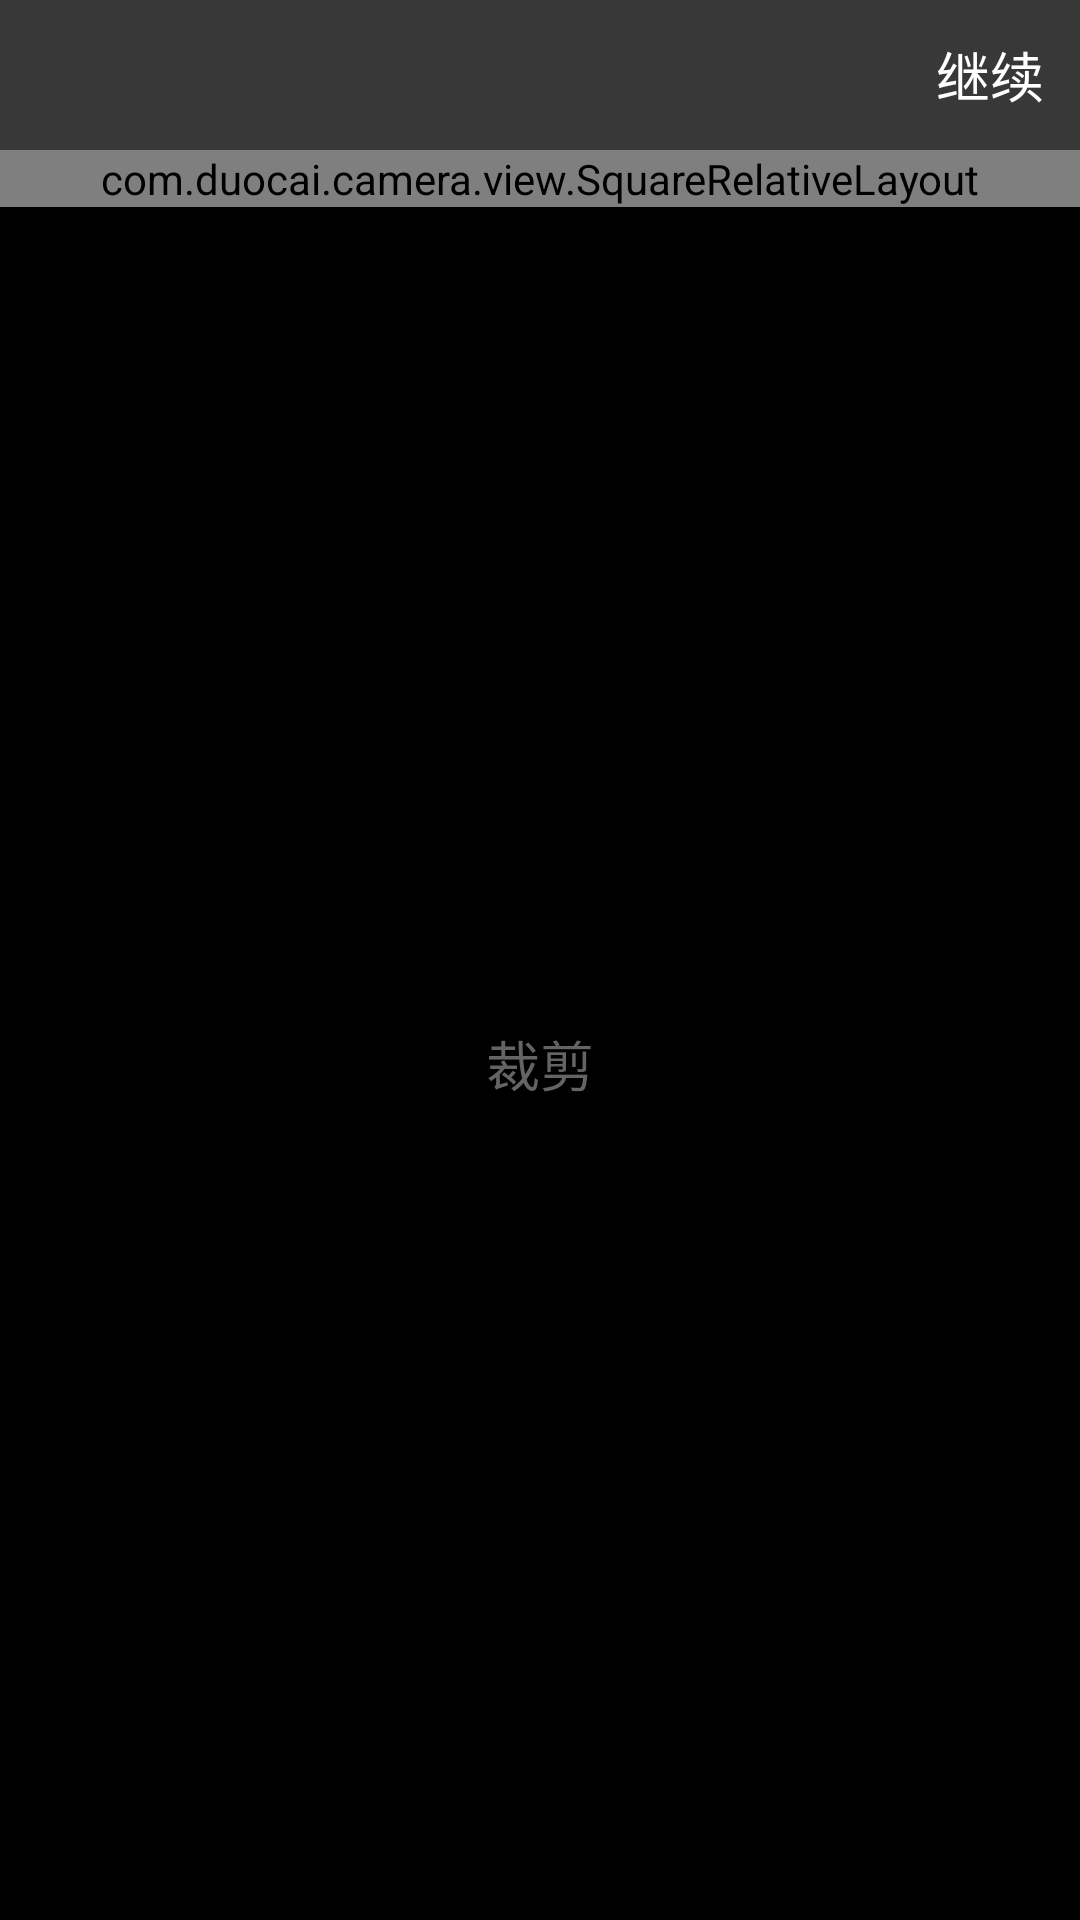

Write the Android layout XML for this screen, with the resource values it uses.
<!-- AndroidManifest.xml: application theme AppTheme -->
<!-- res/layout/activity_crop_layout.xml -->
<?xml version="1.0" encoding="utf-8"?>
<LinearLayout xmlns:android="http://schemas.android.com/apk/res/android"
    xmlns:app="http://schemas.android.com/apk/res-auto"
    android:layout_width="match_parent"
    android:layout_height="match_parent"
    android:orientation="vertical">

    <RelativeLayout
        android:layout_width="match_parent"
        android:layout_height="50dp"
        android:background="@color/c7"
        android:clickable="true">

        <ImageView
            android:id="@+id/back"
            android:layout_width="wrap_content"
            android:layout_height="wrap_content"
            android:layout_centerVertical="true"
            android:clickable="true"
            android:scaleType="centerInside"
            android:src="@drawable/icon_top_back" />

        <TextView
            android:id="@+id/tv_go_on"
            android:layout_width="wrap_content"
            android:layout_height="wrap_content"
            android:layout_centerVertical="true"
            android:layout_alignParentRight="true"
            android:layout_marginRight="8dp"
            android:clickable="true"
            android:gravity="center"
            android:padding="4dp"
            android:text="继续"
            android:textColor="@color/c12"
            android:textSize="18sp"

            />
    </RelativeLayout>


    <com.duocai.camera.view.SquareRelativeLayout
        android:id="@+id/draw_area"
        android:layout_width="match_parent"
        android:layout_height="wrap_content">

        <com.imagezoom.ImageViewTouch
            android:id="@+id/crop_image"
            android:layout_width="match_parent"
            android:layout_height="match_parent"
            android:scaleType="fitCenter" />

        <com.duocai.camera.view.CameraGrid
            android:layout_width="match_parent"
            android:layout_height="match_parent" />

        <com.duocai.camera.view.ProgressWheel
            android:id="@+id/pb_web_loading"
            android:layout_width="44dp"
            android:layout_height="44dp"
            android:layout_centerHorizontal="true"
            android:layout_centerVertical="true"
            android:visibility="gone"
            app:matProg_barColor="@color/c1"
            app:matProg_fillRadius="true"
            app:matProg_progressIndeterminate="true" />


    </com.duocai.camera.view.SquareRelativeLayout>

    <RelativeLayout
        android:layout_width="fill_parent"
        android:layout_height="0dp"
        android:layout_weight="2"
        android:background="#000000">

        <TextView
            android:id="@+id/btn_crop_type"
            android:layout_width="wrap_content"
            android:layout_height="wrap_content"
            android:layout_centerInParent="true"
            android:clickable="true"
            android:drawableLeft="@drawable/icon_crop"
            android:drawablePadding="4dp"
            android:gravity="center"
            android:text="裁剪"
            android:textColor="@color/c6"
            android:textSize="18sp" />


    </RelativeLayout>

</LinearLayout>
<!-- resources referenced by this layout -->
<resources>
  <color name="c1">#f1f1f1</color>
  <color name="c12">#ffffff</color>
  <color name="c6">#646464</color>
  <color name="c7">#383838</color>
  <style name="AppTheme" parent="Theme.AppCompat.Light.DarkActionBar">
          
          <item name="colorPrimary">@color/colorPrimary</item>
          <item name="colorPrimaryDark">@color/colorPrimaryDark</item>
          <item name="colorAccent">@color/colorAccent</item>
      </style>
  <color name="colorPrimary">#3F51B5</color>
  <color name="colorPrimaryDark">#303F9F</color>
  <color name="colorAccent">#FF4081</color>
</resources>
